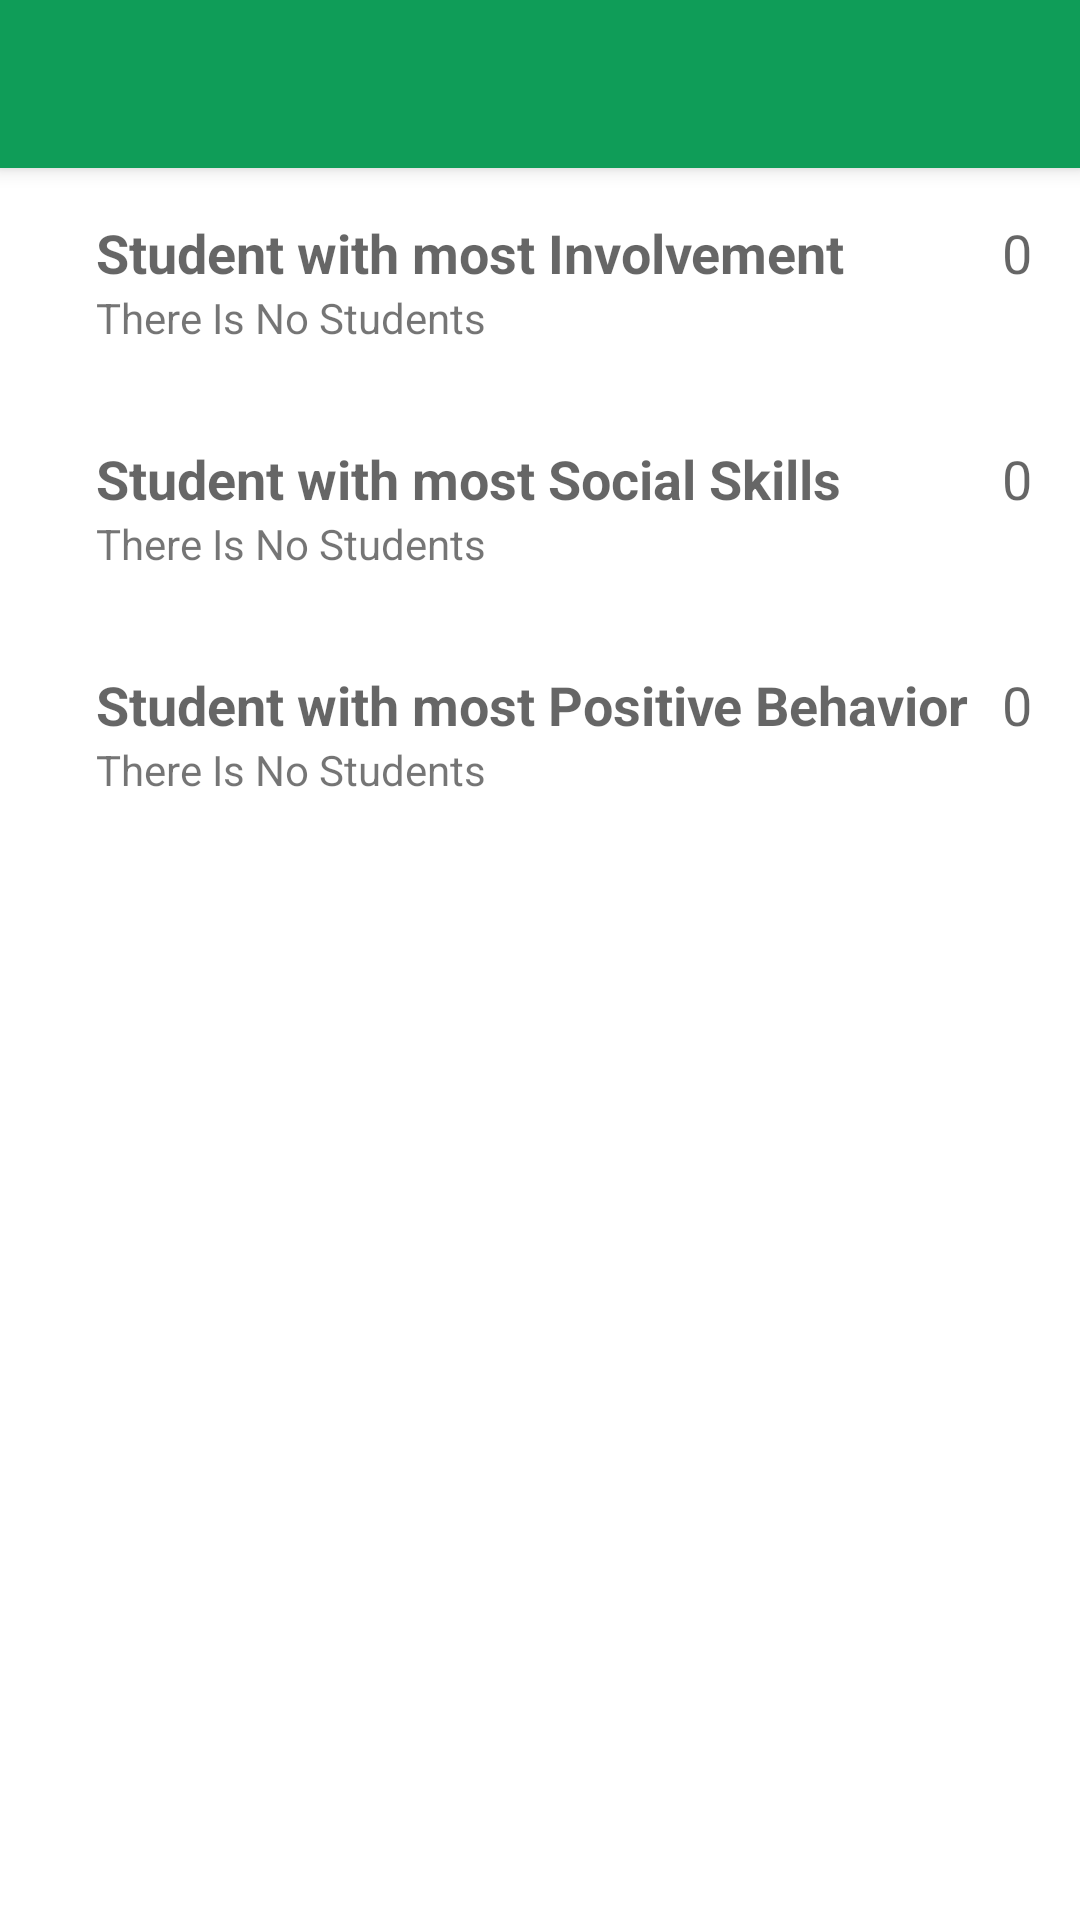

Reconstruct the res/layout file that produces this screen, plus the resources it refers to.
<!-- AndroidManifest.xml: application theme Theme.ATCheck -->
<!-- res/layout/activity_summary.xml -->
<LinearLayout xmlns:android="http://schemas.android.com/apk/res/android"
    android:layout_width="match_parent"
    android:layout_height="match_parent"
    android:orientation="vertical">

    
    <androidx.appcompat.widget.Toolbar
        android:id="@+id/toolbar"
        android:layout_width="match_parent"
        android:layout_height="?attr/actionBarSize"
        android:background="#0F9D58"
        android:elevation="4dp"
        android:theme="@style/ThemeOverlay.MaterialComponents.Dark.ActionBar">
        <ImageView
            android:id="@+id/back_button_summary"
            android:layout_width="wrap_content"
            android:layout_height="wrap_content"
            android:contentDescription="@string/back_button"
            android:src="@drawable/ic_baseline_arrow_back_24" />

    </androidx.appcompat.widget.Toolbar>
    
    <LinearLayout
        android:layout_width="match_parent"
        android:layout_height="wrap_content"
        android:background="@android:color/white"
        android:orientation="horizontal"
        android:padding="16dp">



        <LinearLayout
            android:layout_width="0dp"
            android:layout_height="wrap_content"
            android:layout_weight="1"
            android:gravity="center_vertical"
            android:orientation="vertical"
            android:paddingStart="16dp"
            android:paddingEnd="8dp">

            <TextView
                android:layout_width="wrap_content"
                android:layout_height="wrap_content"
                android:text="Student with most Involvement"
                android:textAppearance="?android:textAppearanceMedium"
                android:textStyle="bold" />

            <TextView
                android:id="@+id/most_involvement_name"
                android:layout_width="wrap_content"
                android:layout_height="wrap_content"
                android:text="@string/there_is_no_students"
                android:textAppearance="?android:textAppearanceSmall" />
        </LinearLayout>

        <TextView
            android:id="@+id/most_involvement_value"
            android:layout_width="wrap_content"
            android:layout_height="wrap_content"
            android:text="@string/_0"
            android:textAppearance="?android:textAppearanceMedium"
            />
    </LinearLayout>
    
    <LinearLayout
        android:layout_width="match_parent"
        android:layout_height="wrap_content"
        android:background="@android:color/white"
        android:orientation="horizontal"
        android:padding="16dp">



        <LinearLayout
            android:layout_width="0dp"
            android:layout_height="wrap_content"
            android:layout_weight="1"
            android:gravity="center_vertical"
            android:orientation="vertical"
            android:paddingStart="16dp"
            android:paddingEnd="8dp">

            <TextView
                android:layout_width="wrap_content"
                android:layout_height="wrap_content"
                android:text="Student with most Social Skills"
                android:textAppearance="?android:textAppearanceMedium"
                android:textStyle="bold" />

            <TextView
                android:id="@+id/most_Social_name"
                android:layout_width="wrap_content"
                android:layout_height="wrap_content"
                android:text="@string/there_is_no_students"
                android:textAppearance="?android:textAppearanceSmall" />
        </LinearLayout>

        <TextView
            android:id="@+id/most_social_value"
            android:layout_width="wrap_content"
            android:layout_height="wrap_content"
            android:text="@string/_0"
            android:textAppearance="?android:textAppearanceMedium"
            />
    </LinearLayout>
    
    <LinearLayout
        android:layout_width="match_parent"
        android:layout_height="wrap_content"
        android:background="@android:color/white"
        android:orientation="horizontal"
        android:padding="16dp">


        <LinearLayout
            android:layout_width="0dp"
            android:layout_height="wrap_content"
            android:layout_weight="1"
            android:gravity="center_vertical"
            android:orientation="vertical"
            android:paddingStart="16dp"
            android:paddingEnd="8dp">

            <TextView
                android:layout_width="wrap_content"
                android:layout_height="wrap_content"
                android:text="Student with most Positive Behavior"
                android:textAppearance="?android:textAppearanceMedium"
                android:textStyle="bold" />

            <TextView
                android:id="@+id/most_behavior_name"
                android:layout_width="wrap_content"
                android:layout_height="wrap_content"
                android:text="@string/there_is_no_students"
                android:textAppearance="?android:textAppearanceSmall" />
        </LinearLayout>

        <TextView
            android:id="@+id/most_behavior_value"
            android:layout_width="wrap_content"
            android:layout_height="wrap_content"
            android:text="@string/_0"
            android:textAppearance="?android:textAppearanceMedium"
            />
    </LinearLayout>

</LinearLayout>
<!-- resources referenced by this layout -->
<resources>
  <string name="_0">0</string>
  <string name="back_button">back button</string>
  <string name="there_is_no_students">There Is No Students</string>
  <style name="Theme.ATCheck" parent="Theme.MaterialComponents.DayNight.NoActionBar">
          
          <item name="colorPrimary">@color/purple_500</item>
          <item name="colorPrimaryVariant">#0F9D58</item>
          <item name="colorOnPrimary">@color/white</item>
          
          <item name="colorSecondary">@color/teal_200</item>
          <item name="colorSecondaryVariant">@color/teal_700</item>
          <item name="colorOnSecondary">@color/black</item>
          
          <item name="android:statusBarColor" tools:targetApi="l">?attr/colorPrimaryVariant</item>
          
      </style>
  <!-- not gathered from this repository: default colours our renderer supplied (Android Studio template values) -->
  <color name="purple_500">#FF6200EE</color>
  <color name="teal_200">#FF03DAC5</color>
  <color name="teal_700">#FF018786</color>
  <color name="black">#FF000000</color>
  <color name="white">#FFFFFFFF</color>
</resources>
